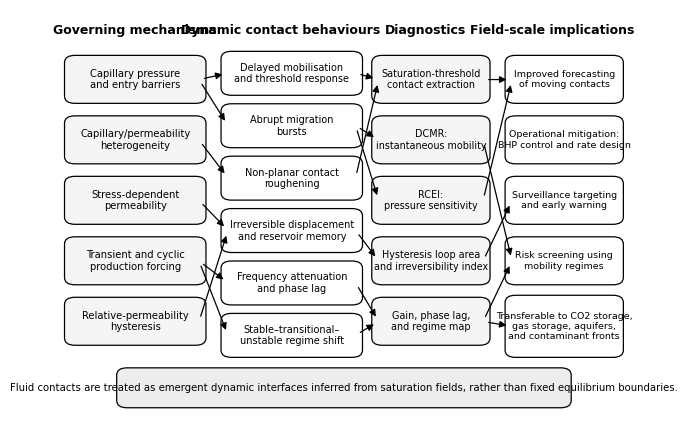

Generate this figure with matplotlib:
"""
figure13.py

Figure 13 – Schematic synthesis of governing mechanisms, dynamic contact
behaviours, diagnostic metrics, and field-scale implications.

This script generates a publication-style conceptual synthesis figure. The schematic summarizes the interpretation developed from the
numerical results:
- governing mechanisms: capillarity, heterogeneity, stress sensitivity, forcing,
  and hysteresis,
- dynamic behaviours: delayed mobilisation, abrupt migration, roughening,
  irreversible displacement, frequency filtering, and regime transition,
- diagnostics: contact extraction, DCMR, RCEI, hysteresis loop area, phase lag,
  and regime map,
- implications: forecasting, operational control, surveillance, risk screening,
  and transferability to other subsurface systems.

Outputs:
- Figure13_Schematic_Synthesis_190mm_1200dpi.png
- Figure13_Schematic_Synthesis_190mm_1200dpi.tiff
"""

import matplotlib.pyplot as plt
from matplotlib.patches import FancyBboxPatch, FancyArrowPatch


def add_box(ax, xy, width, height, text, fontsize=7.5, facecolor="white"):
    """Add a rounded text box."""
    box = FancyBboxPatch(
        xy,
        width,
        height,
        boxstyle="round,pad=0.012,rounding_size=0.018",
        linewidth=0.9,
        edgecolor="black",
        facecolor=facecolor,
    )
    ax.add_patch(box)
    ax.text(
        xy[0] + width / 2,
        xy[1] + height / 2,
        text,
        ha="center",
        va="center",
        fontsize=fontsize,
        wrap=True,
    )
    return box


def add_arrow(ax, start, end, connectionstyle="arc3,rad=0.0"):
    """Add an arrow between two points."""
    arrow = FancyArrowPatch(
        start,
        end,
        arrowstyle="-|>",
        mutation_scale=10,
        linewidth=0.9,
        color="black",
        connectionstyle=connectionstyle,
        shrinkA=4,
        shrinkB=4,
    )
    ax.add_patch(arrow)
    return arrow


def main():
    # ------------------------------------------------------------------
    # Figure style: 190 mm width, 1200 dpi, no gridlines.
    # ------------------------------------------------------------------
    width_mm = 190
    width_in = width_mm / 25.4
    height_in = width_in * 0.70

    plt.rcParams.update({
        "font.family": "DejaVu Sans",
        "font.size": 8,
        "axes.linewidth": 0.8,
        "figure.dpi": 300,
        "savefig.dpi": 1200,
        "figure.facecolor": "white",
        "savefig.facecolor": "white",
    })

    fig, ax = plt.subplots(figsize=(width_in, height_in))
    ax.set_xlim(0, 1)
    ax.set_ylim(0, 1)
    ax.axis("off")

    # ------------------------------------------------------------------
    # Column headers
    # ------------------------------------------------------------------
    ax.text(0.14, 0.95, "Governing mechanisms", ha="center", va="center", fontsize=9, fontweight="bold")
    ax.text(0.39, 0.95, "Dynamic contact behaviours", ha="center", va="center", fontsize=9, fontweight="bold")
    ax.text(0.64, 0.95, "Diagnostics", ha="center", va="center", fontsize=9, fontweight="bold")
    ax.text(0.86, 0.95, "Field-scale implications", ha="center", va="center", fontsize=9, fontweight="bold")

    # ------------------------------------------------------------------
    # Mechanism boxes
    # ------------------------------------------------------------------
    mechanism_texts = [
        "Capillary pressure\nand entry barriers",
        "Capillary/permeability\nheterogeneity",
        "Stress-dependent\npermeability",
        "Transient and cyclic\nproduction forcing",
        "Relative-permeability\nhysteresis",
    ]

    mech_boxes = []
    y_positions = [0.78, 0.63, 0.48, 0.33, 0.18]
    for y, txt in zip(y_positions, mechanism_texts):
        mech_boxes.append(add_box(ax, (0.03, y), 0.22, 0.095, txt, fontsize=7.2, facecolor="0.96"))

    # ------------------------------------------------------------------
    # Behaviour boxes
    # ------------------------------------------------------------------
    behaviour_texts = [
        "Delayed mobilisation\nand threshold response",
        "Abrupt migration\nbursts",
        "Non-planar contact\nroughening",
        "Irreversible displacement\nand reservoir memory",
        "Frequency attenuation\nand phase lag",
        "Stable–transitional–\nunstable regime shift",
    ]

    beh_boxes = []
    y_beh = [0.80, 0.67, 0.54, 0.41, 0.28, 0.15]
    for y, txt in zip(y_beh, behaviour_texts):
        beh_boxes.append(add_box(ax, (0.30, y), 0.22, 0.085, txt, fontsize=7.0, facecolor="white"))

    # ------------------------------------------------------------------
    # Diagnostic boxes
    # ------------------------------------------------------------------
    diag_texts = [
        "Saturation-threshold\ncontact extraction",
        "DCMR:\ninstantaneous mobility",
        "RCEI:\npressure sensitivity",
        "Hysteresis loop area\nand irreversibility index",
        "Gain, phase lag,\nand regime map",
    ]

    diag_boxes = []
    y_diag = [0.78, 0.63, 0.48, 0.33, 0.18]
    for y, txt in zip(y_diag, diag_texts):
        diag_boxes.append(add_box(ax, (0.56, y), 0.18, 0.095, txt, fontsize=6.9, facecolor="0.96"))

    # ------------------------------------------------------------------
    # Implication boxes
    # ------------------------------------------------------------------
    implication_texts = [
        "Improved forecasting\nof moving contacts",
        "Operational mitigation:\nBHP control and rate design",
        "Surveillance targeting\nand early warning",
        "Risk screening using\nmobility regimes",
        "Transferable to CO2 storage,\ngas storage, aquifers,\nand contaminant fronts",
    ]

    imp_boxes = []
    y_imp = [0.78, 0.63, 0.48, 0.33, 0.15]
    for y, txt in zip(y_imp, implication_texts):
        imp_boxes.append(add_box(ax, (0.79, y), 0.18, 0.095 if y != 0.15 else 0.13, txt, fontsize=6.8, facecolor="white"))

    # ------------------------------------------------------------------
    # Arrows: mechanisms -> behaviours
    # ------------------------------------------------------------------
    pairs_mech_beh = [
        (0, 0),  # capillary -> delay
        (0, 1),  # capillary -> burst
        (1, 2),  # heterogeneity -> roughening
        (2, 3),  # stress -> irreversibility
        (3, 4),  # cyclic forcing -> frequency response
        (4, 3),  # hysteresis -> memory
        (3, 5),  # forcing -> regime shift
    ]

    for i, j in pairs_mech_beh:
        start = (0.25, y_positions[i] + 0.047)
        end = (0.30, y_beh[j] + 0.043)
        add_arrow(ax, start, end)

    # ------------------------------------------------------------------
    # Arrows: behaviours -> diagnostics
    # ------------------------------------------------------------------
    pairs_beh_diag = [
        (0, 0),
        (1, 1),
        (1, 2),
        (2, 0),
        (3, 3),
        (4, 4),
        (5, 4),
    ]

    for i, j in pairs_beh_diag:
        start = (0.52, y_beh[i] + 0.043)
        end = (0.56, y_diag[j] + 0.047)
        add_arrow(ax, start, end)

    # ------------------------------------------------------------------
    # Arrows: diagnostics -> implications
    # ------------------------------------------------------------------
    pairs_diag_imp = [
        (0, 0),
        (1, 3),
        (2, 0),
        (3, 2),
        (4, 3),
        (4, 4),
    ]

    for i, j in pairs_diag_imp:
        start = (0.74, y_diag[i] + 0.047)
        end = (0.79, y_imp[j] + (0.047 if j != 4 else 0.065))
        add_arrow(ax, start, end)

    # ------------------------------------------------------------------
    # Bottom synthesis statement
    # ------------------------------------------------------------------
    add_box(
        ax,
        (0.12, 0.025),
        0.76,
        0.075,
        "Fluid contacts are treated as emergent dynamic interfaces inferred from saturation fields, "
        "rather than fixed equilibrium boundaries.",
        fontsize=7.3,
        facecolor="0.93",
    )

    fig.savefig("Figure13_Schematic_Synthesis_190mm_1200dpi.png", bbox_inches="tight")
    fig.savefig("Figure13_Schematic_Synthesis_190mm_1200dpi.tiff", bbox_inches="tight")
    plt.close(fig)


if __name__ == "__main__":
    main()
